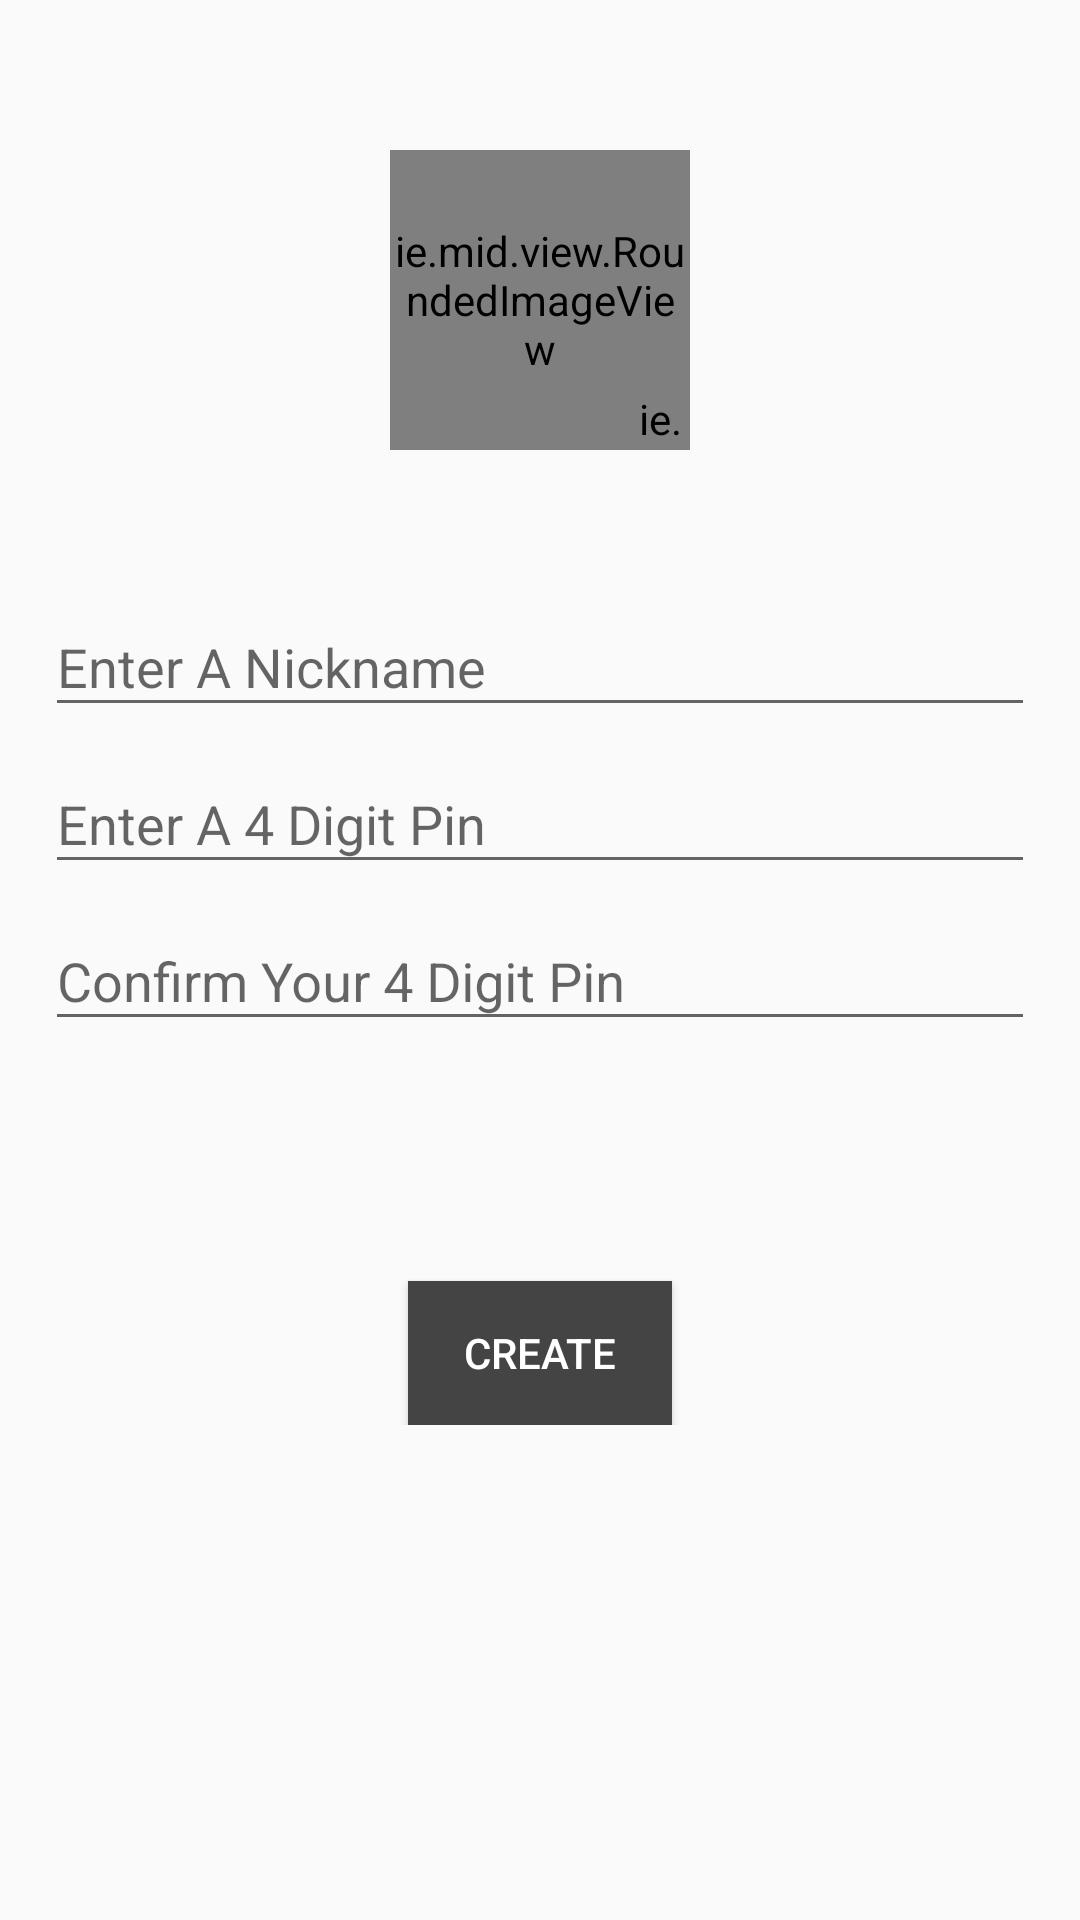

Produce the Android XML layout that renders to this screen, including the resource entries it uses.
<!-- AndroidManifest.xml: application theme AppTheme -->
<!-- res/layout/activity_profile_creation.xml -->
<?xml version="1.0" encoding="utf-8"?>
<ScrollView xmlns:android="http://schemas.android.com/apk/res/android"
    android:layout_width="match_parent"
    android:layout_height="match_parent">

    <RelativeLayout xmlns:android="http://schemas.android.com/apk/res/android"
        xmlns:tools="http://schemas.android.com/tools"
        android:layout_width="match_parent"
        android:layout_height="match_parent"
        tools:context="ie.mid.ProfileCreationActivity">

        <ImageButton
            android:id="@+id/settings_button"
            android:layout_width="35dp"
            android:layout_height="35dp"
            android:layout_alignParentEnd="true"
            android:layout_alignParentTop="true"
            android:layout_marginRight="5dp"
            android:layout_marginTop="30dp"
            android:background="@color/transparent"
            android:src="@drawable/ic_settings_black_24dp" />

        <ie.mid.view.RoundedImageView
            android:id="@+id/profile_image"
            android:layout_width="100dp"
            android:layout_height="100dp"
            android:layout_alignParentTop="true"
            android:layout_centerHorizontal="true"
            android:layout_marginTop="50dp"
            android:src="@drawable/pug" />

        <ie.mid.view.RoundedImageView
            android:id="@+id/image_prompt"
            android:layout_width="20dp"
            android:layout_height="20dp"
            android:layout_alignBottom="@id/profile_image"
            android:layout_alignEnd="@id/profile_image"
            android:layout_centerHorizontal="true"
            android:layout_marginTop="50dp"
            android:src="@drawable/ic_photo_camera_black_18dp"/>

        <android.support.design.widget.TextInputLayout
            android:id="@+id/input_layout_nickname"
            android:layout_width="match_parent"
            android:layout_height="wrap_content"
            android:layout_below="@id/profile_image"
            android:layout_marginLeft="15dp"
            android:layout_marginRight="15dp"
            android:layout_marginTop="40dp">

            <EditText
                android:id="@+id/input_nickname"
                android:layout_width="match_parent"
                android:layout_height="wrap_content"
                android:hint="Enter A Nickname"
                android:maxLines="1"
                android:textColor="@color/black" />

        </android.support.design.widget.TextInputLayout>

        <android.support.design.widget.TextInputLayout
            android:id="@+id/input_layout_password"
            android:layout_width="match_parent"
            android:layout_height="wrap_content"
            android:layout_below="@id/input_layout_nickname"
            android:layout_marginLeft="15dp"
            android:layout_marginRight="15dp">

            <EditText
                android:id="@+id/input_password"
                android:layout_width="match_parent"
                android:layout_height="wrap_content"
                android:hint="Enter A 4 Digit Pin"
                android:inputType="numberPassword"
                android:maxLines="1"
                android:textColor="@color/black" />
        </android.support.design.widget.TextInputLayout>

        <android.support.design.widget.TextInputLayout
            android:id="@+id/input_layout_password_confirm"
            android:layout_width="match_parent"
            android:layout_height="wrap_content"
            android:layout_below="@id/input_layout_password"
            android:layout_marginLeft="15dp"
            android:layout_marginRight="15dp">

            <EditText
                android:id="@+id/input_password_confirm"
                android:layout_width="match_parent"
                android:layout_height="wrap_content"
                android:hint="Confirm Your 4 Digit Pin"
                android:inputType="numberPassword"
                android:maxLines="1"
                android:textColor="@color/black" />
        </android.support.design.widget.TextInputLayout>

        <Button
            android:id="@+id/create_button"
            android:layout_width="wrap_content"
            android:layout_height="wrap_content"
            android:layout_below="@+id/input_layout_password_confirm"
            android:layout_centerHorizontal="true"
            android:layout_marginTop="80dp"
            android:background="@color/colorPrimary"
            android:text="Create"
            android:visibility="visible" />

        <ProgressBar
            android:id="@+id/account_loading"
            android:layout_width="wrap_content"
            android:layout_height="wrap_content"
            android:layout_below="@+id/input_layout_password_confirm"
            android:layout_centerHorizontal="true"
            android:layout_marginTop="80dp"
            android:indeterminate="true"
            android:visibility="gone" />

    </RelativeLayout>
</ScrollView>
<!-- resources referenced by this layout -->
<resources>
  <color name="black">#000</color>
  <color name="colorPrimary">#444444</color>
  <color name="transparent">#00000000</color>
  <!-- drawable pug: jpg bitmap (drawable, 36051 bytes) -->
  <style name="AppTheme" parent="@style/Theme.AppCompat.Light">
  
          <item name="android:textColorPrimary">@android:color/white</item>
          <item name="android:actionMenuTextColor">@color/black</item>
          <item name="actionMenuTextColor">@color/black</item>
          <item name="android:itemTextAppearance">@style/MenuTextAppearance</item>
  
          <item name="windowActionBar">true</item>
          <item name="windowNoTitle">true</item>
  
  
          
          <item name="colorPrimary">@color/colorPrimary</item>
          <item name="colorPrimaryDark">@color/colorPrimaryDark</item>
          <item name="colorAccent">@color/accent_color</item>
  
  
          <item name="android:navigationBarColor" tools:targetApi="21">@color/navigationBarColor</item>
          <item name="android:windowDrawsSystemBarBackgrounds" tools:targetApi="21">true</item>
  
      </style>
  <style name="MenuTextAppearance" parent="@android:style/TextAppearance.Widget.IconMenu.Item">
          <item name="android:textColor">@android:color/black</item>
      </style>
  <color name="colorPrimaryDark">#1d1d1d</color>
</resources>
